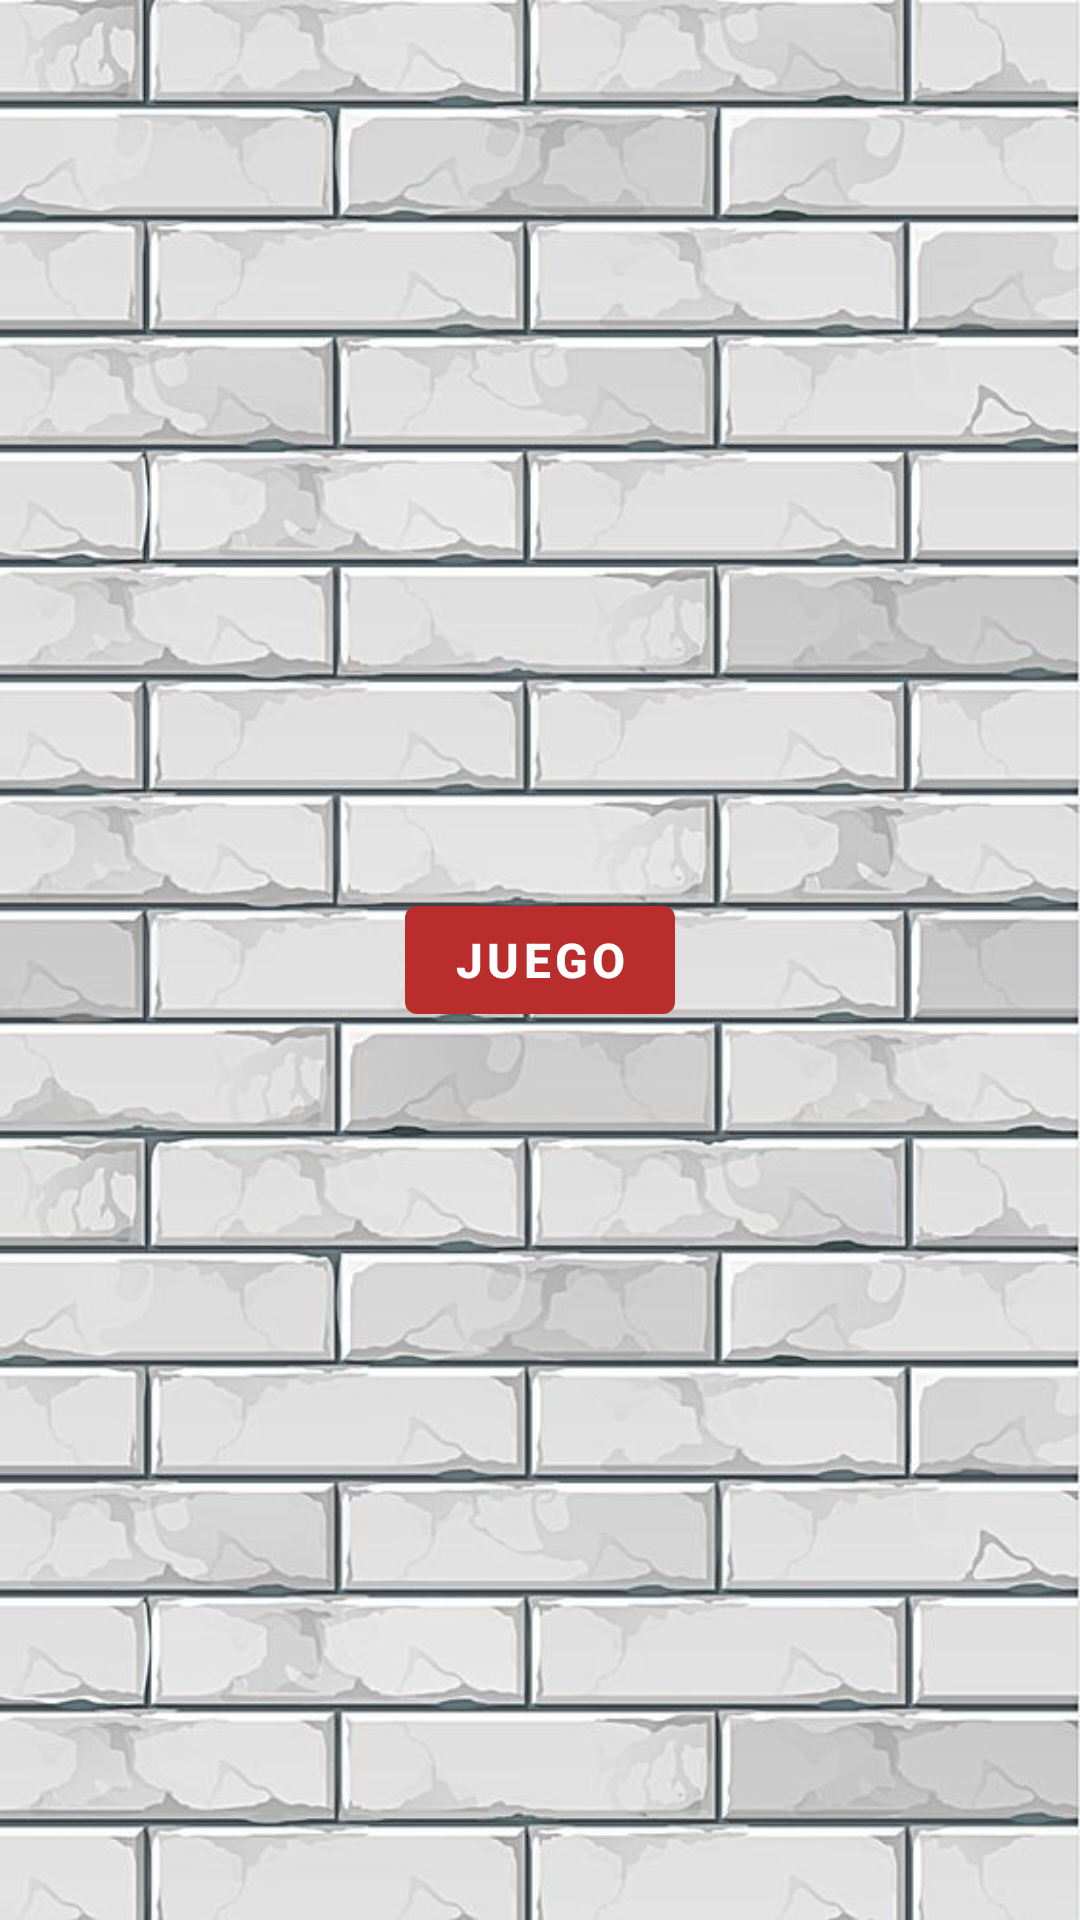

Layout XML and referenced resources for this Android screen:
<!-- AndroidManifest.xml: activity theme Principal -->
<!-- res/layout/activity_main.xml -->
<?xml version="1.0" encoding="utf-8"?>
<androidx.constraintlayout.widget.ConstraintLayout xmlns:android="http://schemas.android.com/apk/res/android"
    xmlns:app="http://schemas.android.com/apk/res-auto"
    xmlns:tools="http://schemas.android.com/tools"
    android:layout_width="match_parent"
    android:layout_height="match_parent"
    tools:context=".MainActivity">

    <Button
        android:id="@+id/btnJuego"
        android:layout_width="wrap_content"
        android:layout_height="wrap_content"
        android:text="Juego"
        app:layout_constraintBottom_toBottomOf="parent"
        app:layout_constraintEnd_toEndOf="parent"
        app:layout_constraintStart_toStartOf="parent"
        app:layout_constraintTop_toTopOf="parent" />
</androidx.constraintlayout.widget.ConstraintLayout>
<!-- resources referenced by this layout -->
<resources>
  <style name="Principal" parent="Theme.MaterialComponents.DayNight.DarkActionBar">
          
          <item name="colorPrimary">#BA2D2D</item>
          <item name="colorPrimaryVariant">#00BCD4</item>
          <item name="colorOnPrimary">#FFFFFF</item>
          
          <item name="colorSecondary">#587869</item>
          <item name="colorSecondaryVariant">@color/teal_700</item>
          <item name="colorOnSecondary">@color/black</item>
          
          <item name="android:statusBarColor" tools:targetApi="l">@color/black</item>
          
          <item name="android:windowBackground">@drawable/fondo1</item>
          <item name="actionMenuTextColor">#9C27B0</item>
          <item name="android:textSize">16dp</item>
          <item name="android:textStyle">bold</item>
  
          <item name="android:navigationBarColor">#BFBA2D2D</item>
          <item name="android:textColor">#33A0AF</item>
          <item name="android:editTextColor">#E17575</item>
      </style>
  <color name="teal_700">#FF018786</color>
  <color name="black">#FF000000</color>
  <!-- drawable fondo1: jpg bitmap (drawable-v24, 76078 bytes) -->
</resources>
